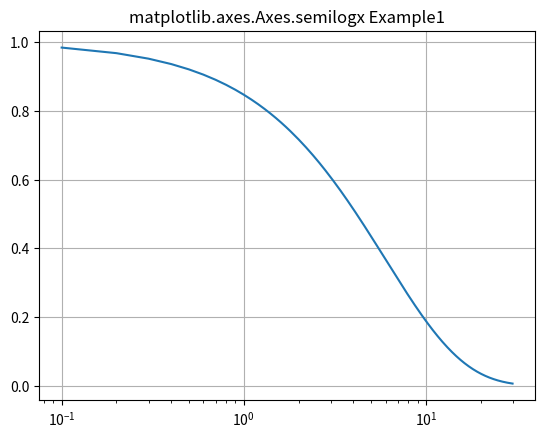

Source code (Python):
# Implementation of matplotlib function

import numpy as np
import matplotlib.pyplot as plt

fig, ax = plt.subplots()

dt = 0.1
test = np.arange(dt, 30.0, dt)

ax.semilogx(test, np.exp(-test / 6.0))
ax.grid()

ax.set_title('matplotlib.axes.Axes.semilogx Example1')
plt.show()
